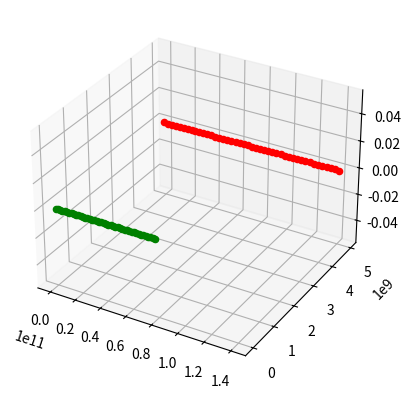

Reproduce this figure in Python.
#!/usr/bin/env python3
#
# n-body.py Solve the n-body problem using Newton
# 
# Copyright (C) 2019  Victor De la Luz (vdelaluz@enesmorelia.unam.mx)
#                      
# This program is free software: you can redistribute it and/or modify
# it under the terms of the GNU General Public License as published by
# the Free Software Foundation, either version 3 of the License, or
# (at your option) any later version.
#
# This program is distributed in the hope that it will be useful,
# but WITHOUT ANY WARRANTY; without even the implied warranty of
# MERCHANTABILITY or FITNESS FOR A PARTICULAR PURPOSE.  See the
# GNU General Public License for more details.
#
# You should have received a copy of the GNU General Public License
# along with this program.  If not, see <https://www.gnu.org/licenses/>.
import math
import matplotlib
import matplotlib.pyplot as plt
from mpl_toolkits.mplot3d import Axes3D  # noqa: F401 unused import

G=6.674e-11         #m^3kg^-1s^-2
#Las unidades deben estar en metros y kilogramos
class Particle:
    
    def __init__(self, p, v, m, dt=1):
        self.p = p #position
        self.v = v #velocity
        self.m = m #mass
        self.dt = dt
        self.trajectory = [p]
        self.time = [0.0]

    def setdt(self,dt):
        self.dt = dt

    def computeR(self,p1):
        r = math.sqrt( (p1[0]-self.p[0])**2 + (p1[1]-self.p[1])**2 + (p1[2]-self.p[2])**2)
        return r

    def computeU(self,p1):
        u=[0,0,0]
        i=0
        for a,b in zip(self.p,p1):
            u[i] = b - a
            i+=1
        return u
    
    #def integrate(self,dt,p1,m1):
    def integrate(self,B):
        r = self.computeR(B.p)
        u = self.computeU(B.p)

        Vx=(G*B.m*self.dt/(r**3))*u[0]
        Vy=(G*B.m*self.dt/(r**3))*u[1]
        Vz=(G*B.m*self.dt/(r**3))*u[2]

        
        self.v[0] += Vx
        self.v[1] += Vy
        self.v[2] += Vz
        
        self.p = [self.p[0]+ (self.v[0]) *dt,self.p[1]+ (self.v[1])*dt,self.p[2]+ (self.v[2])*dt]

    def getPosition(self):
        return self.p

    def getVelocity(self):
        return self.v

    def getKineticEnergy(self):
        k= (1/2)*self.m*(math.sqrt( self.v[0]^2 +self.v[1]^2+self.v[2]^2))
        return k    

    #def integrate(self,dt,p1,m1):
    def computeV(self,B):
        r = self.computeR(B.p)
        u = self.computeU(B.p)

        Vx=(G*B.m*self.dt/(r**3))*u[0]
        Vy=(G*B.m*self.dt/(r**3))*u[1]
        Vz=(G*B.m*self.dt/(r**3))*u[2]
        #print(u)
        #print(r)
        #print((G*B.m/(r**3))*u[0],(G*B.m/(r**3))*u[1],(G*B.m/(r**3))*u[2])         
        return [Vx,Vy,Vz]


    #def integrate(self,dt,p1,m1):
    def updateV(self,v):
        self.v[0] += v[0]
        self.v[1] += v[1]
        self.v[2] += v[2]
        
    #def integrate(self,dt,p1,m1):
    def updatePosition(self,time,save):        
        self.p = [self.p[0]+ (self.v[0]) *dt,self.p[1]+ (self.v[1])*dt,self.p[2]+ (self.v[2])*dt]
        if save:
            self.time.append(time)
            self.trajectory.append(self.p)


    def getTrajectory(self):
        return self.time, self.trajectory
        
class Potential:
    
    def __init__(self, system, dt):
        self.system = system #set of Particles
        self.dt = dt #set of Particles

    def integrate(self,time,save):
        print(time/3600.0/24.0)
        for particle in self.system:
            for other in self.system:
                if other != particle:
                    velocity = particle.computeV(other)
                    particle.updateV(velocity)
        for particle in self.system:
            particle.updatePosition(time,save)

        return self.system

lenTime=3600.0*24*30  #sec EN 30 días
dt=60.0      #sec    Paso de 60 segundos


sun = Particle([0,0,0],[0,0,0], 2e30)
mercury = Particle([0,5.7e10,0],[47000,0,0], 3.285e23)
venus = Particle([0, 1.1e11, 0], [35000,0,0], 4.8e24)
earth = Particle([0, 1.5e11, 0], [30000, 0, 0], 6e24)
mars = Particle([0.0, 2.2e11,0.0],[24000.0,0.0,0.0],2.4e24)
jupiter=Particle([0.0, 7.7e11, 0.0] ,[13000, 0.0, 0.0],1e28) 
saturn = Particle([0,1.4e12,0], [9000,0,0],5.7e26)
uranus = Particle([0,2.8e12,0], [6835,0,0], 8.7e25)
neptune = Particle([0,4.5e12,0], [5477,0,0],1e26)
pluto = Particle ([0,3.7e12,0], [4748,0,0],1.3e22)

#def __init__(self, p, v, m, dt=1): 
earth = Particle([0, 0, 0], [30000, 0, 0], 6e24)
#4936729700 m distancia de Halley a la Tierra
##https://solarsystem.nasa.gov/asteroids-comets-and-meteors/comets/1p-halley/in-depth/#:~:text=The%20comet%27s%20closest%20approach%20to,miles%20or%204.94%20million%20kilometers
halley = Particle([0,4.93e9,0], [54500,0,0], 2.2e14)
#¿O redondeamos 4.93 a 5?
n_steps = int(lenTime/dt)


#p0=[0.001, 0.0, 0.0]  #m
#v0=[0.0, 0.0, 0.0]  #m/s
#m=1e1               #kg

#p1=[0.0, 0.0, 0.0]  #m
#v1=[0.0, 0.0, 1e-3]  #m/s
#m1=1e1               #kg



#A = Particle(p0,v0,m)
#B = Particle(p1,v1,m1)
#C = Particle( [0.0, 0.001, 0.0] , [0.0,0.0,0.0], 1e1)

#particles = [sun,mercury,venus,earth,mars,jupiter,saturn,uranus,neptune,pluto]
particles = [earth,halley]

twoBody = Potential(particles,dt)

x=[]
y=[]


skip=0
save=False
for t in range(1,n_steps):
    if skip == 1000:
        skip=0
        save=True
    system = twoBody.integrate(float(t)*dt,save)
    save=False
    skip += 1

#B.setdt(dt)
#x=[]
#y=[]
#v=[]
#a=[]
#x.append(0.0)
##y.append(B.getPosition()[0])
#y.append(B.getPosition())
#v.append(B.getVelocity()[0])
#
#print(B.getVelocity()[0])
#
#a.append(0.0)
#v1=B.getVelocity()[0]
##lastX = B.getPosition()[0]
#
##for t in range(1,100):
##    lastX = B.getPosition()[0]
##    lastV = v1
##    B.integrate(A)
##    print(B.getPosition())
##    x.append(float(t)*dt)
##    y.append(B.getPosition()[0])
##    v1=(B.getPosition()[0]-lastX)/B.dt
##    print(v1)
##    v.append(v1)
##    a.append((v1-lastV)/B.dt)
#
#for t in range(1,100):
#    B.integrate(A)
#    x.append(float(t)*dt)
#    y.append(B.getPosition())

fig = plt.figure()

ax = fig.add_subplot(111, projection='3d')

i=0
c=['g','r','b','g','r','b','g','r','b','g','r','b']
for particle in particles:
    time, trajectory = particle.getTrajectory()
    for x, y in zip(time,trajectory):
        ax.scatter(y[0], y[1], y[2], marker='o',c=c[i])
        #ax.scatter(y[0], y[1], y[2], c=c[i])
    i=i+1


# stack the plots
#lns = []
#for i in range(len(t)):
#    ln1, = ax.plot(y0[:i], y1[:i], z1[:i], 'o-', color='steelblue')
#    ln2, = ax.plot(x2[:i], y2[:i], z2[:i], 'o-', color='darkorange')
#    lns.append([ln1, ln2])

#line_ani = animation.ArtistAnimation(fig, lns, interval=100, blit=True)

    
#for point in y:
#    ax.scatter(point[0], point[1], point[2], marker='o')

#pointA=A.getPosition()
#ax.scatter(pointA[0], pointA[1], pointA[2], marker='o')

    
#fig, ax = plt.subplots(3)    
#ax[0].plot(x,y)
#ax[0].set(xlabel='time [sec]', ylabel='distance [km]',
#           title="n-body")
#ax[0].grid()
#
#ax[1].plot(x,v)
#ax[1].set(xlabel='time [sec]', ylabel='velocity [km/s]')
#ax[1].grid()
#
#ax[2].plot(x,a)
#ax[2].set(xlabel='time [sec]', ylabel='acceleration [km/s^2]')
#ax[2].grid()



plt.show()
